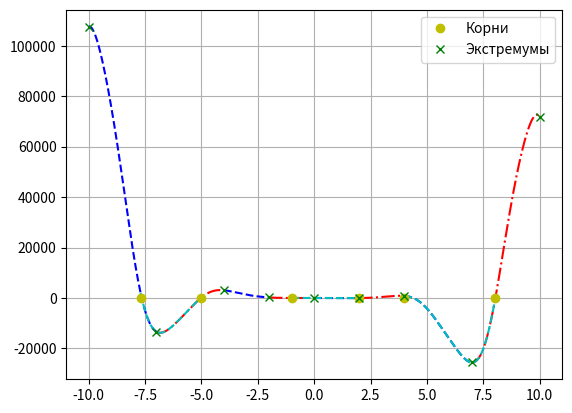

Write the Python code that produced this figure.
# f(x) = -12x^4*sin(cos(x)) - 18x^3+5x^2 + 10x - 30
# производная - 12*x**4·np.sin(x)·np.cos(np.cos(x)) - 48*x**3*np.sin(np.cos(x)) - 54*x*2 + 10*x + 10
# Определить корни+
# Найти интервалы, на которых функция возрастает+
# Найти интервалы, на которых функция убывает+
# Построить график +
# Вычислить вершину +
# Определить промежутки, на котором f > 0
# Определить промежутки, на котором f < 0

#функция имеет бесконечное множество корней - но мы можем найти корни на нужном нам промежутке

import numpy as np
import matplotlib.pyplot as plt

limit1 = -10
limit2 = 10
step = 0.001

a, b, c, d, e = -12, -18, 5, 10, -30 

x = np.arange(limit1, limit2, step)

def func(x) -> tuple:
       return a*x**4*np.sin(np.cos(x)) + b*x**3 + c*x**2 + d*x + e

roots1 = []

# приравнять к нулю сложно тк числа получаются float поэтому 
# мы смотрим где функция меняет знак и ищем приблизительное значение
def take_roots(a, b, c, d, e):
    roots1 = []
    go_up_down = False
    for x_range in x:
        if go_up_down:
            if func(x_range) >= 0:
                root = np.round(x_range)
                roots1.append(root)
                go_up_down = False
  
        else:
            if func(x_range) <= 0:
                root = np.round(x_range)
                roots1.append(root)
                go_up_down = True

    return roots1
   
roots1 = take_roots(a, b, c, d, e)

zero1 = []

roots1[0] = -7.7
print(roots1)

def roots_list():
    zero =[]
    for i in range(len(roots1)):
        zero.append(0)
    return zero
zero1 = roots_list()
print(zero1)

extremums1 = []
extremums2 = []

#производная - пока что только для нашей функции. Экстремумы там, где производная равна нулю.

def derivative(x) -> tuple:
    return 12*x**4*np.sin(x)*np.cos(np.cos(x)) - 48*x**3*np.sin(np.cos(x)) - 54*x*2 + 10*x + 10

def extremum():
    extremums = []
    extr = 0
    go_up_down = False
    for x_range in x:
        if go_up_down:
            if derivative(x_range) >= 0:
                extr = np.round(x_range)
                extremums.append(extr)
                go_up_down = False  
        else:
            if derivative(x_range) <= 0:
                extr = np.round(x_range)
                extremums.append(extr)
                go_up_down = True

    return extremums
   
extremums1 = extremum()
print(extremums1)

#создаем список значений у экстремумов
def x_y_extremum(a, b, c, d, e):
    for i in extremums1:
        temp = np.round(func(i))
        extremums2.append(temp)
    return extremums2
extremums2 = x_y_extremum(a, b, c, d, e)
print(extremums2)

x_down_list = []
x_up_list = []
x_neg_list = []
for i in range(0, len(extremums1)-1, 2):
    x_down = np.arange(extremums1[i], extremums1[i+1], step)
    x_down_list.append(x_down)
for i in range(1, len(extremums1), 2):
    x_up = np.arange(extremums1[i], extremums1[i+1], step)
    x_up_list.append(x_up)
for i in range(0,len(roots1)-1, 2):
    x_neg = np.arange(roots1[i], roots1[i+1], step)
    x_neg_list.append(x_neg)

print(x_neg_list)


# plt.rcParams['lines.linestyle'] = '--'
# plt.plot(x_down, func(x_down), 'b')
# plt.plot(x_down1, func(x_down1), 'b')
# plt.plot(x_down2, func(x_down2), 'b')
# plt.plot(x_down3, func(x_down3), 'b')
# plt.rcParams['lines.linestyle'] = '-.'
# plt.plot(x_up, func(x_up), 'r')
# plt.plot(x_up1, func(x_up1), 'r')
# plt.plot(x_up2, func(x_up2), 'r')
# plt.plot(x_up3, func(x_up3), 'r')
# label1 = "Возрастание"
# label2 = "Убывание"
# label3 = "Меньше нуля"

plt.rcParams['lines.linestyle'] = '--'

for i in range(0, len(x_down_list)):
    plt.plot(x_down_list[i], func(x_down_list[i]), 'b')
           
plt.rcParams['lines.linestyle'] = '-.'
for i in range(0, len(x_up_list)):

    plt.plot(x_up_list[i], func(x_up_list[i]), 'r')
    
plt.rcParams['lines.linestyle'] = '--'
for i in range(0, len(x_neg_list)):
    plt.plot(x_neg_list[i], func(x_neg_list[i]), 'c')

plt.plot(roots1, zero1, 'yo', label ="Корни")
plt.plot(extremums1, extremums2, 'gx', label ="Экстремумы")
plt.legend()
plt.grid()
plt.show()